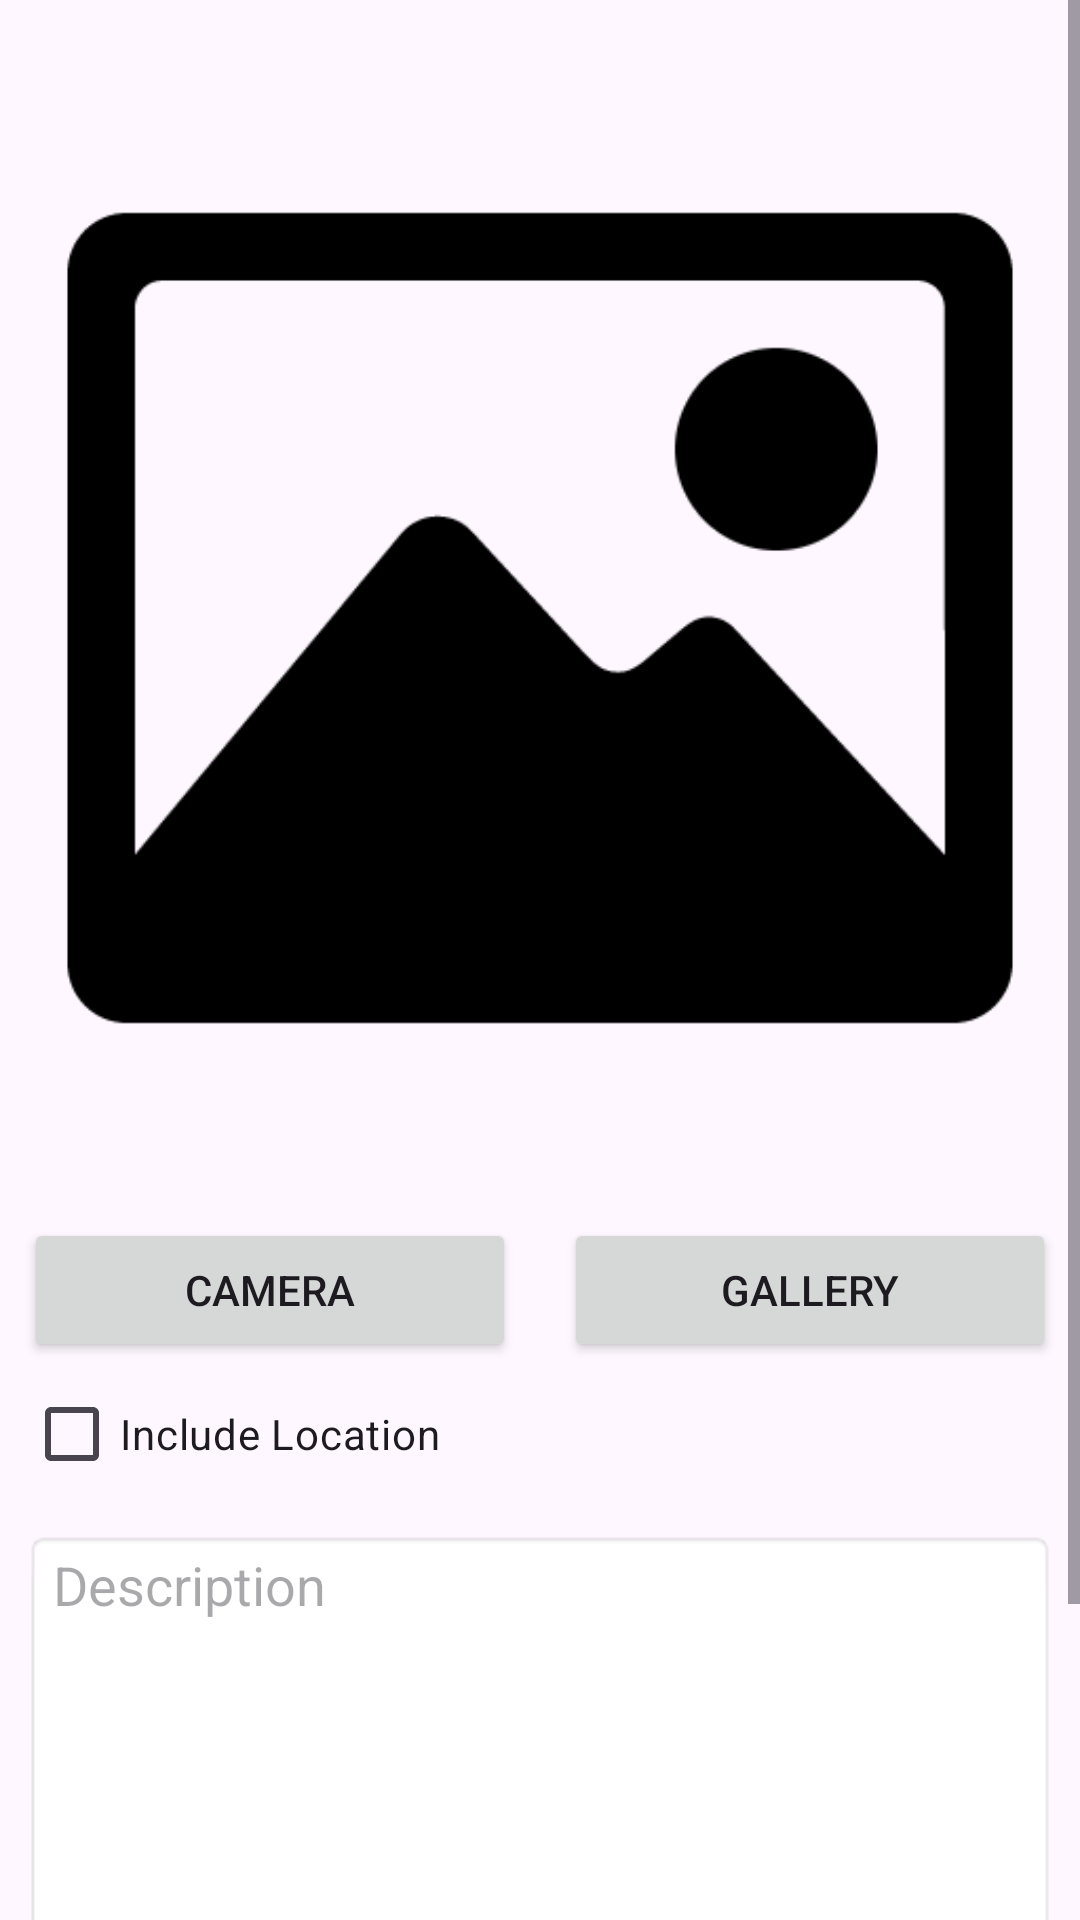

The Android layout XML behind this screen, and the referenced resources:
<!-- AndroidManifest.xml: application theme Theme.DicodingStory -->
<!-- res/layout/activity_add_story.xml -->
<?xml version="1.0" encoding="utf-8"?>
<ScrollView xmlns:android="http://schemas.android.com/apk/res/android"
    xmlns:app="http://schemas.android.com/apk/res-auto"
    xmlns:tools="http://schemas.android.com/tools"
    android:layout_width="match_parent"
    android:layout_height="match_parent"
    tools:context=".view.addstory.AddStoryActivity">

    <androidx.constraintlayout.widget.ConstraintLayout
        android:layout_width="match_parent"
        android:layout_height="wrap_content">

        <ProgressBar
            android:id="@+id/progressBar"
            android:layout_width="wrap_content"
            android:layout_height="wrap_content"
            android:visibility="gone"
            app:layout_constraintBottom_toBottomOf="parent"
            app:layout_constraintEnd_toEndOf="parent"
            app:layout_constraintStart_toStartOf="parent"
            app:layout_constraintTop_toTopOf="parent" />

        <ImageView
            android:id="@+id/previewImageView"
            android:layout_width="match_parent"
            android:layout_height="400dp"
            android:layout_marginTop="6dp"
            android:layout_marginBottom="12dp"
            android:adjustViewBounds="true"
            android:contentDescription="@string/image_placeholder"
            android:scaleType="fitCenter"
            app:layout_constraintEnd_toEndOf="parent"
            app:layout_constraintTop_toTopOf="parent"
            app:layout_constraintStart_toStartOf="parent"
            app:srcCompat="@drawable/img_placeholder" />

        <Button
            android:id="@+id/cameraButton"
            android:layout_width="0dp"
            android:layout_height="wrap_content"
            android:layout_marginStart="8dp"
            android:layout_marginEnd="8dp"
            android:text="@string/camera"
            app:layout_constraintEnd_toStartOf="@+id/galleryButton"
            app:layout_constraintStart_toStartOf="parent"
            app:layout_constraintTop_toBottomOf="@+id/previewImageView" />

        <Button
            android:id="@+id/galleryButton"
            android:layout_width="0dp"
            android:layout_height="wrap_content"
            android:layout_marginStart="8dp"
            android:layout_marginEnd="8dp"
            android:text="@string/gallery"
            app:layout_constraintEnd_toEndOf="parent"
            app:layout_constraintStart_toEndOf="@+id/cameraButton"
            app:layout_constraintTop_toTopOf="@+id/cameraButton" />

        <CheckBox
            android:id="@+id/cbIncludeLocation"
            android:layout_width="0dp"
            android:layout_height="wrap_content"
            android:layout_marginStart="8dp"
            android:layout_marginEnd="8dp"
            android:text="@string/include_location"
            app:layout_constraintEnd_toEndOf="parent"
            app:layout_constraintStart_toStartOf="parent"
            app:layout_constraintTop_toBottomOf="@id/galleryButton" />

        <EditText
            android:id="@+id/ed_add_description"
            android:layout_width="0dp"
            android:layout_height="wrap_content"
            android:layout_marginStart="8dp"
            android:layout_marginEnd="8dp"
            android:layout_marginTop="8dp"
            android:autofillHints="Descriptive"
            android:background="@android:drawable/editbox_background"
            android:gravity="top"
            android:hint="@string/description"
            android:inputType="textMultiLine"
            android:minHeight="200dp"
            app:layout_constraintEnd_toEndOf="parent"
            app:layout_constraintStart_toStartOf="parent"
            app:layout_constraintTop_toBottomOf="@+id/cbIncludeLocation" />

        <Button
            android:id="@+id/button_add"
            android:layout_width="0dp"
            android:layout_height="wrap_content"
            android:layout_marginStart="8dp"
            android:layout_marginEnd="8dp"
            android:layout_marginBottom="8dp"
            android:text="@string/upload"
            app:layout_constraintBottom_toBottomOf="parent"
            app:layout_constraintEnd_toEndOf="parent"
            app:layout_constraintStart_toStartOf="parent"
            app:layout_constraintTop_toBottomOf="@+id/ed_add_description" />

    </androidx.constraintlayout.widget.ConstraintLayout>

</ScrollView>
<!-- resources referenced by this layout -->
<resources>
  <!-- drawable img_placeholder: png bitmap (drawable, 7336 bytes) -->
  <string name="camera">Camera</string>
  <string name="description">Description</string>
  <string name="gallery">Gallery</string>
  <string name="image_placeholder">Placeholder Image</string>
  <string name="include_location">Include Location</string>
  <string name="upload">Upload</string>
  <style name="Theme.DicodingStory" parent="Base.Theme.DicodingStory" />
  <style name="Base.Theme.DicodingStory" parent="Theme.Material3.DayNight">
  
      </style>
</resources>
